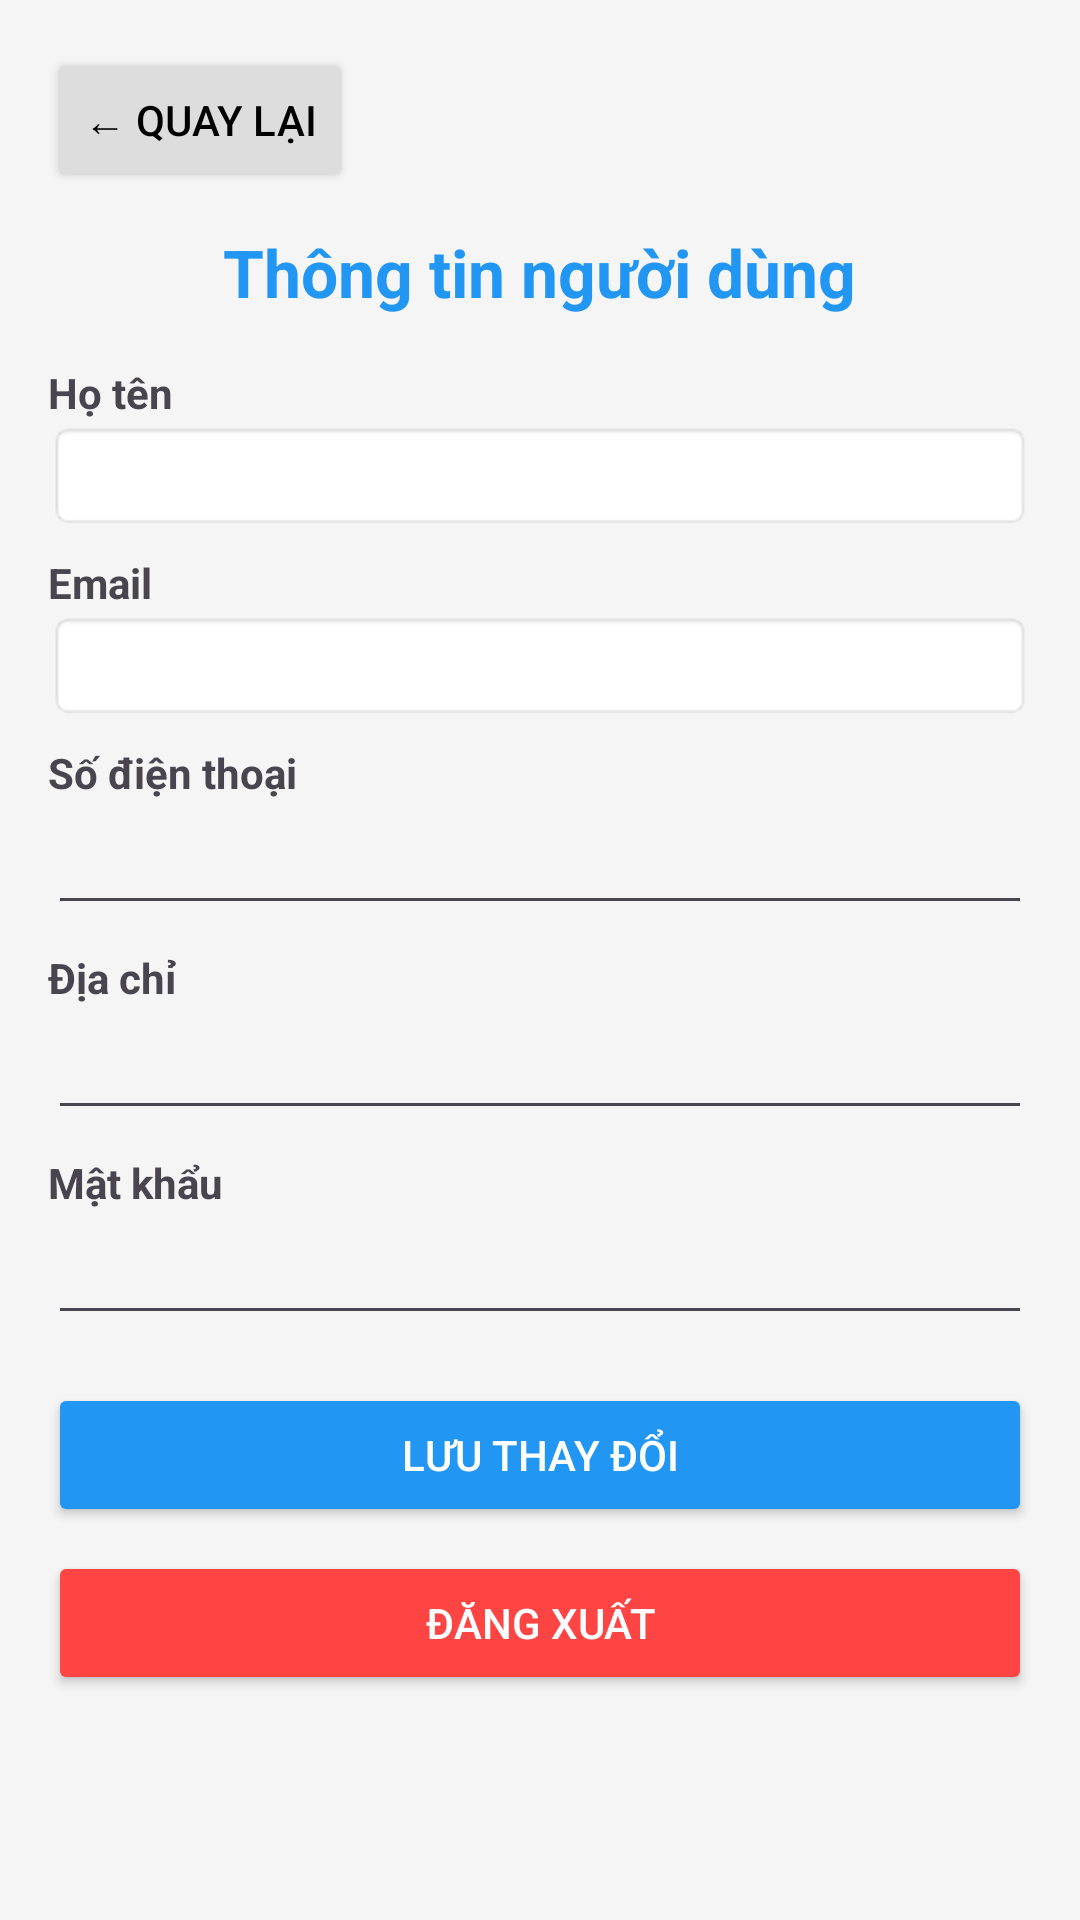

Layout XML and referenced resources for this Android screen:
<!-- AndroidManifest.xml: application theme Theme.TechnologyStore -->
<!-- res/layout/activity_user_info.xml -->
<?xml version="1.0" encoding="utf-8"?>
<ScrollView xmlns:android="http://schemas.android.com/apk/res/android"
    android:layout_width="match_parent"
    android:layout_height="match_parent"
    android:background="#F5F5F5"
    android:padding="16dp"
    android:fitsSystemWindows="true">

    <LinearLayout
        android:orientation="vertical"
        android:layout_width="match_parent"
        android:layout_height="wrap_content">

        
        <Button
            android:id="@+id/btnBack"
            android:text="← Quay lại"
            android:layout_width="wrap_content"
            android:layout_height="wrap_content"
            android:layout_marginBottom="12dp"
            android:backgroundTint="#DDDDDD"
            android:textColor="#000000" />

        
        <TextView
            android:id="@+id/txtTitle"
            android:text="Thông tin người dùng"
            android:textSize="22sp"
            android:textStyle="bold"
            android:textColor="#2196F3"
            android:layout_marginBottom="16dp"
            android:layout_gravity="center_horizontal"
            android:layout_width="wrap_content"
            android:layout_height="wrap_content" />

        
        <TextView
            android:text="Họ tên"
            android:textStyle="bold"
            android:layout_width="match_parent"
            android:layout_height="wrap_content"/>
        <EditText
            android:id="@+id/edtName"
            android:enabled="false"
            android:layout_width="match_parent"
            android:layout_height="wrap_content"
            android:background="@android:drawable/editbox_background_normal"/>

        
        <TextView
            android:text="Email"
            android:textStyle="bold"
            android:layout_marginTop="8dp"
            android:layout_width="match_parent"
            android:layout_height="wrap_content"/>
        <EditText
            android:id="@+id/edtEmail"
            android:inputType="textEmailAddress"
            android:enabled="false"
            android:layout_width="match_parent"
            android:layout_height="wrap_content"
            android:background="@android:drawable/editbox_background_normal"/>

        
        <TextView
            android:text="Số điện thoại"
            android:textStyle="bold"
            android:layout_marginTop="8dp"
            android:layout_width="match_parent"
            android:layout_height="wrap_content"/>
        <EditText
            android:id="@+id/edtPhone"
            android:inputType="phone"
            android:layout_width="match_parent"
            android:layout_height="wrap_content"/>

        
        <TextView
            android:text="Địa chỉ"
            android:textStyle="bold"
            android:layout_marginTop="8dp"
            android:layout_width="match_parent"
            android:layout_height="wrap_content"/>
        <EditText
            android:id="@+id/edtAddress"
            android:layout_width="match_parent"
            android:layout_height="wrap_content"/>

        
        <TextView
            android:text="Mật khẩu"
            android:textStyle="bold"
            android:layout_marginTop="8dp"
            android:layout_width="match_parent"
            android:layout_height="wrap_content"/>
        <EditText
            android:id="@+id/edtPassword"
            android:inputType="textPassword"
            android:layout_width="match_parent"
            android:layout_height="wrap_content"/>

        
        <Button
            android:id="@+id/btnSave"
            android:text="Lưu thay đổi"
            android:layout_width="match_parent"
            android:layout_height="wrap_content"
            android:layout_marginTop="16dp"
            android:backgroundTint="#2196F3"
            android:textColor="#FFFFFF"/>

        
        <Button
            android:id="@+id/btnLogout"
            android:text="Đăng xuất"
            android:layout_width="match_parent"
            android:layout_height="wrap_content"
            android:layout_marginTop="8dp"
            android:backgroundTint="#FF4444"
            android:textColor="#FFFFFF"/>
    </LinearLayout>
</ScrollView>
<!-- resources referenced by this layout -->
<resources>
  <style name="Theme.TechnologyStore" parent="Base.Theme.TechnologyStore" />
  <style name="Base.Theme.TechnologyStore" parent="Theme.Material3.DayNight.NoActionBar">
          
          
      </style>
</resources>
